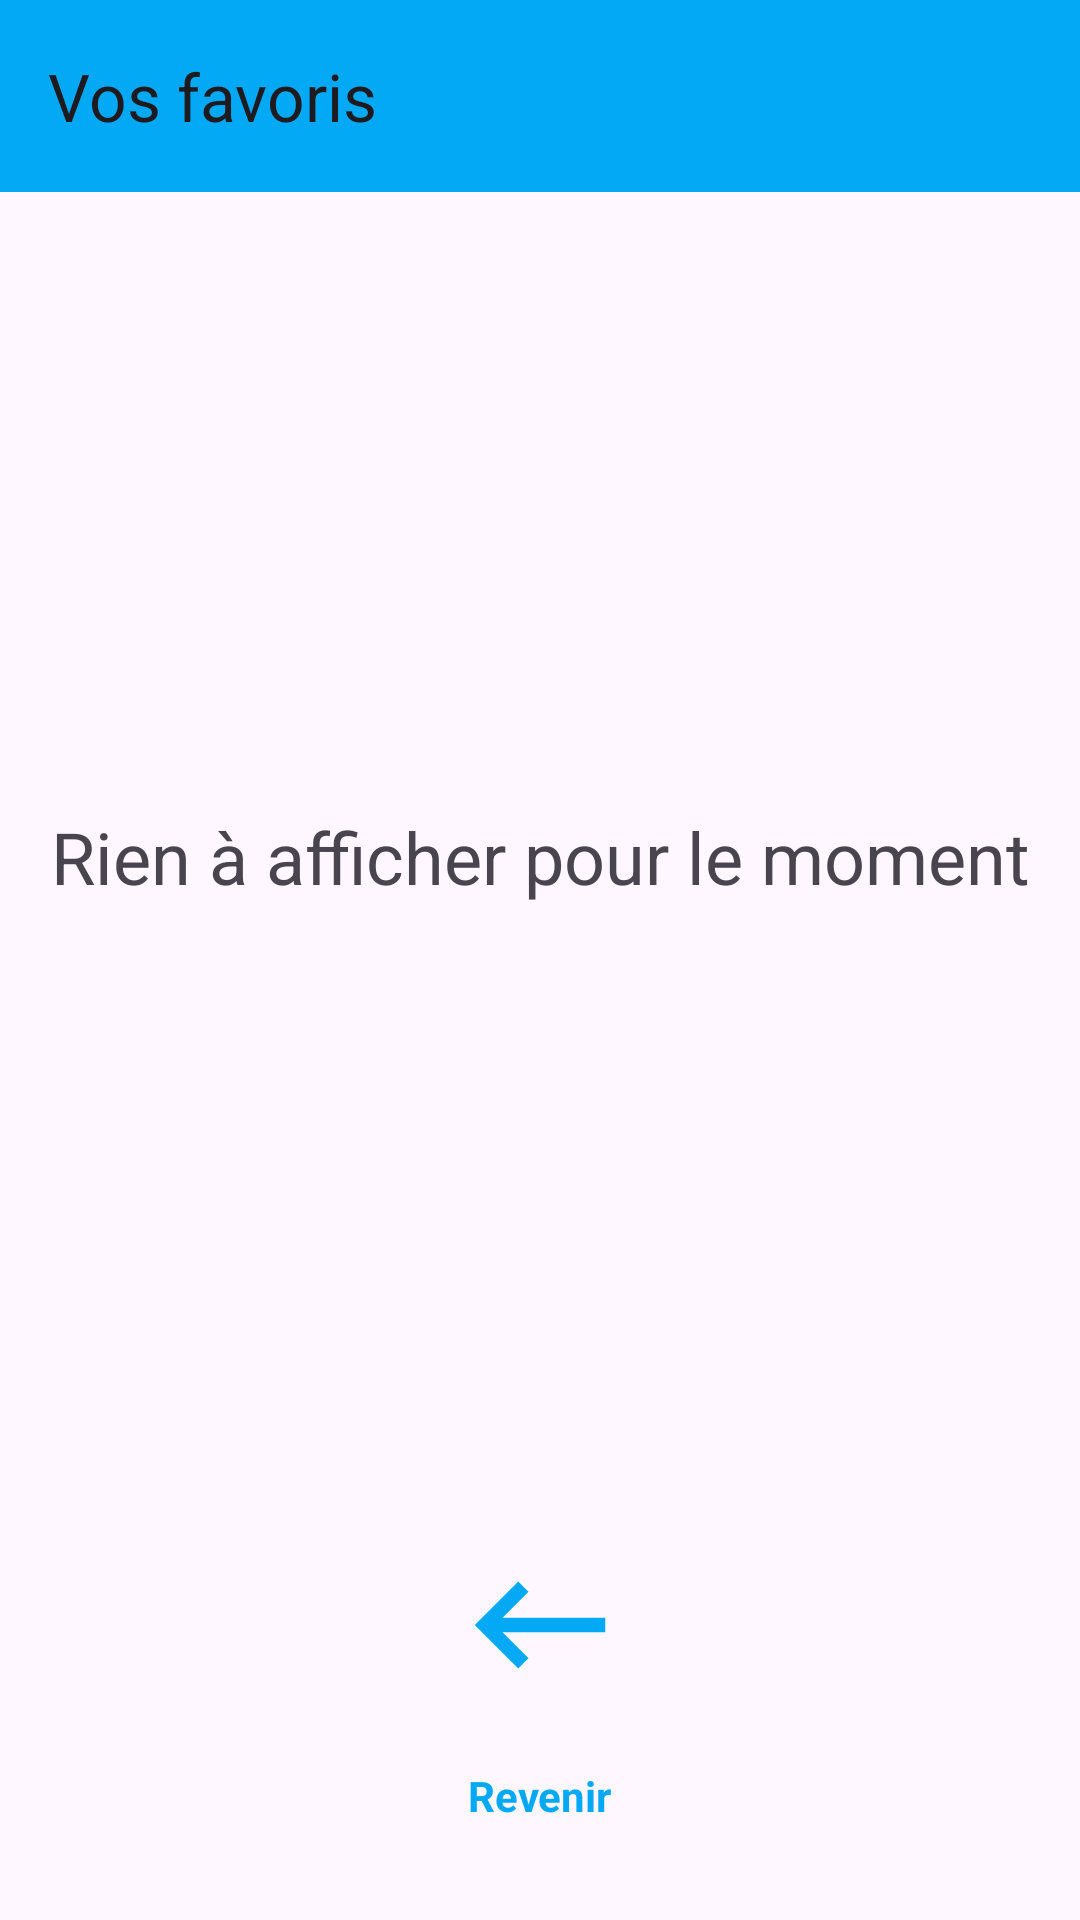

Produce the Android XML layout that renders to this screen, including the resource entries it uses.
<!-- AndroidManifest.xml: application theme Theme.Succursales -->
<!-- res/layout/fragment_favoris.xml -->
<?xml version="1.0" encoding="utf-8"?>
<androidx.constraintlayout.widget.ConstraintLayout xmlns:android="http://schemas.android.com/apk/res/android"
    xmlns:app="http://schemas.android.com/apk/res-auto"
    xmlns:tools="http://schemas.android.com/tools"
    android:id="@+id/frameLayout5"
    android:layout_width="match_parent"
    android:layout_height="match_parent"
    tools:context=".FavorisFragment">

    <androidx.appcompat.widget.Toolbar
        android:id="@+id/toolbar3"
        android:layout_width="0dp"
        android:layout_height="wrap_content"
        android:background="@color/bleu"
        android:minHeight="?attr/actionBarSize"
        android:theme="?attr/actionBarTheme"
        app:layout_constraintEnd_toEndOf="parent"
        app:layout_constraintStart_toStartOf="parent"
        app:layout_constraintTop_toTopOf="parent"
        app:title="@string/favorisTitle" />

    <androidx.recyclerview.widget.RecyclerView
        android:id="@+id/favRV"
        android:layout_width="0dp"
        android:layout_height="0dp"
        app:layoutManager="androidx.recyclerview.widget.LinearLayoutManager"


        app:layout_constraintBottom_toTopOf="@+id/imageHome"
        app:layout_constraintEnd_toEndOf="parent"
        app:layout_constraintStart_toStartOf="parent"
        app:layout_constraintTop_toBottomOf="@+id/toolbar3" />

    <ImageView
        android:id="@+id/imageHome"
        android:layout_width="58dp"
        android:layout_height="69dp"
        android:layout_marginBottom="13dp"
        android:src="@drawable/baseline_keyboard_backspace_24"
        app:layout_constraintBottom_toTopOf="@+id/revenirLbl"
        app:layout_constraintEnd_toEndOf="parent"
        app:layout_constraintStart_toStartOf="parent" />

    <TextView
        android:id="@+id/revenirLbl"
        android:layout_width="wrap_content"
        android:layout_height="wrap_content"
        android:layout_marginBottom="32dp"
        android:text="@string/revenirTxt"
        android:textColor="@color/bleu"
        android:textStyle="bold"
        app:layout_constraintBottom_toBottomOf="parent"
        app:layout_constraintEnd_toEndOf="@+id/imageHome"
        app:layout_constraintStart_toStartOf="@+id/imageHome" />

    <TextView
        android:id="@+id/RienAfficher"
        android:layout_width="wrap_content"
        android:layout_height="wrap_content"
        android:text="@string/noSucs"
        android:textSize="24sp"
        app:layout_constraintBottom_toBottomOf="@+id/favRV"
        app:layout_constraintEnd_toEndOf="parent"
        app:layout_constraintStart_toStartOf="parent"
        app:layout_constraintTop_toBottomOf="@+id/toolbar3" />

</androidx.constraintlayout.widget.ConstraintLayout>
<!-- resources referenced by this layout -->
<resources>
  <color name="bleu">#03A9F4</color>
  <!-- drawable baseline_keyboard_backspace_24 (drawable) -->
  <vector android:autoMirrored="true" android:height="24dp"
      android:tint="#03A9F4" android:viewportHeight="24"
      android:viewportWidth="24" android:width="24dp" xmlns:android="http://schemas.android.com/apk/res/android">
      <path android:fillColor="@android:color/white" android:pathData="M21,11H6.83l3.58,-3.59L9,6l-6,6 6,6 1.41,-1.41L6.83,13H21z"/>
  </vector>
  <string name="favorisTitle">Vos favoris</string>
  <string name="noSucs">Rien à afficher pour le moment</string>
  <string name="revenirTxt">Revenir</string>
  <style name="Theme.Succursales" parent="Base.Theme.Succursales" />
  <style name="Base.Theme.Succursales" parent="Theme.Material3.DayNight.NoActionBar">
          
          
      </style>
</resources>
